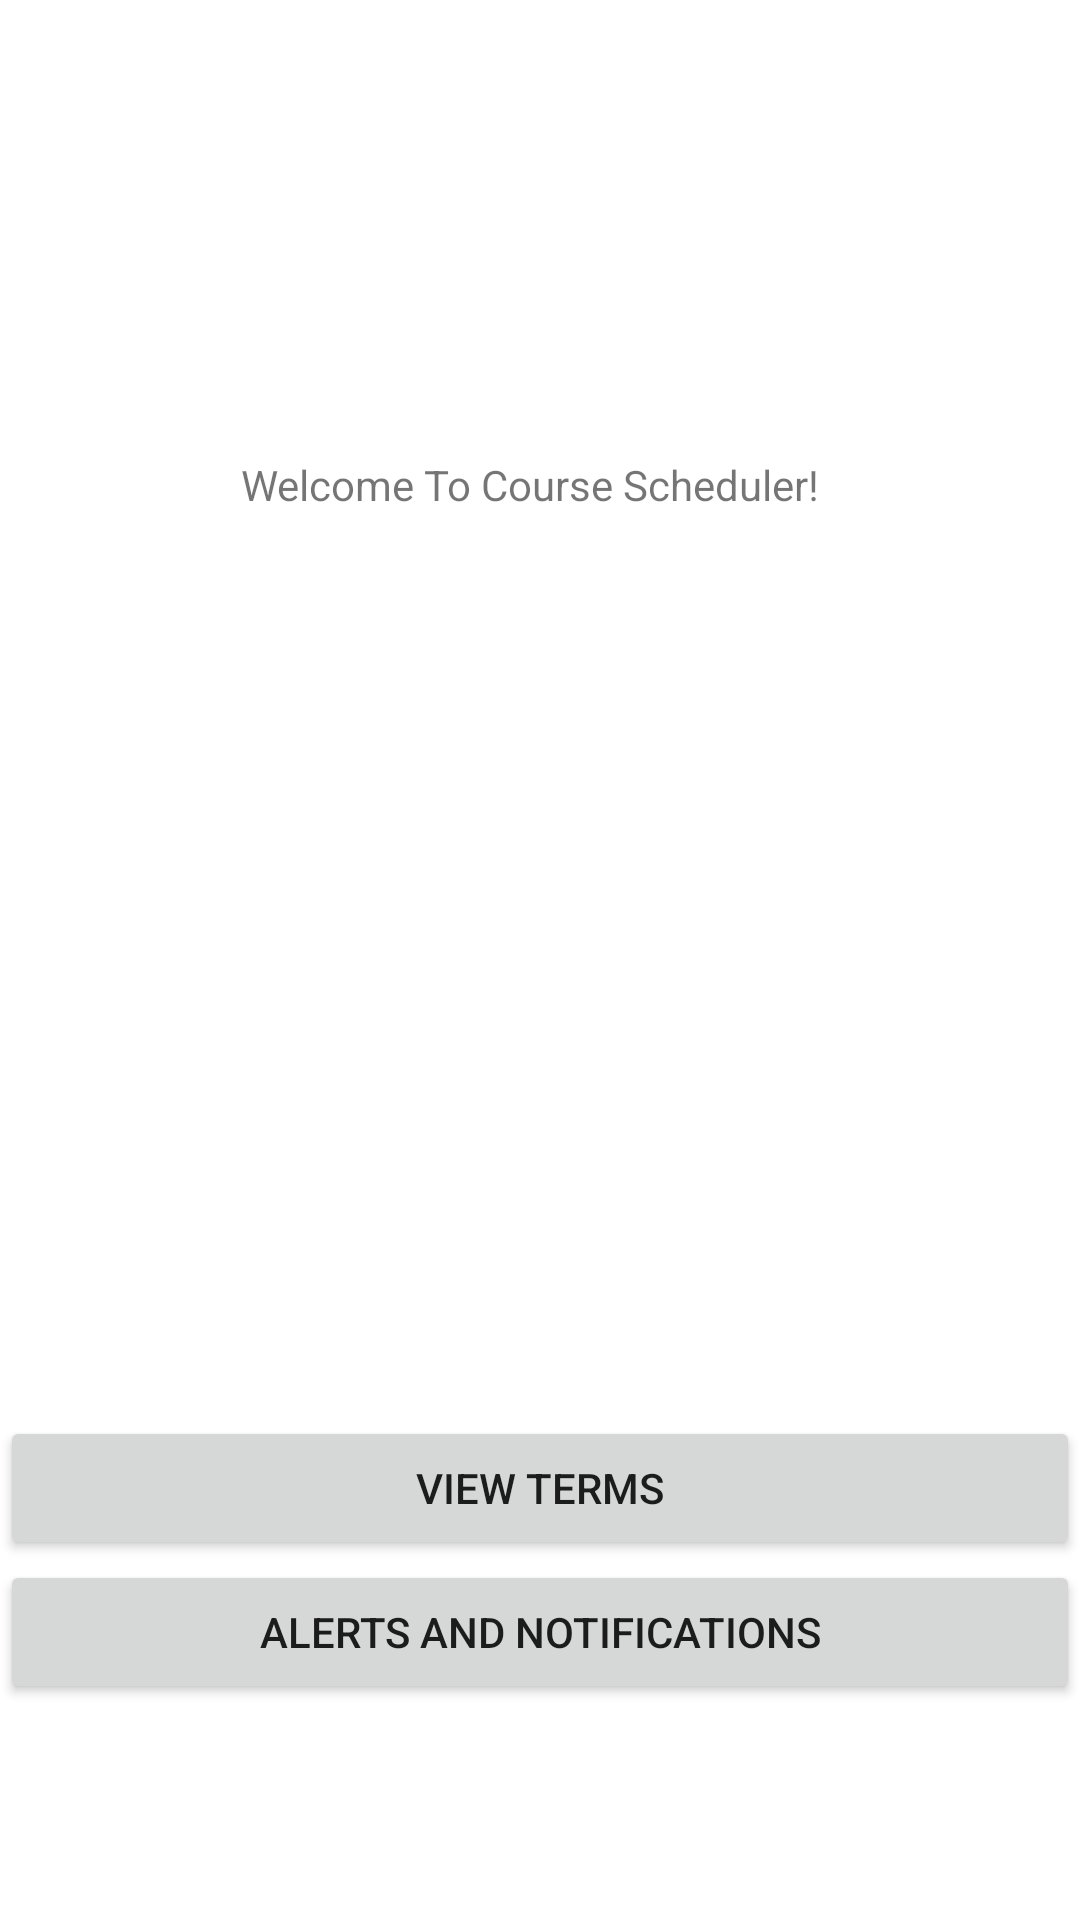

Write the Android layout XML for this screen, with the resource values it uses.
<!-- AndroidManifest.xml: application theme Theme.SuwynCourseTracker -->
<!-- res/layout/activity_main.xml -->
<?xml version="1.0" encoding="utf-8"?>
<androidx.constraintlayout.widget.ConstraintLayout xmlns:android="http://schemas.android.com/apk/res/android"
    xmlns:app="http://schemas.android.com/apk/res-auto"
    xmlns:tools="http://schemas.android.com/tools"
    android:layout_width="match_parent"
    android:layout_height="match_parent"
    tools:context=".UI.MainActivity">

    <TextView
        android:id="@+id/welcomeText"
        android:layout_width="wrap_content"
        android:layout_height="wrap_content"
        android:text="Welcome To Course Scheduler!"
        app:layout_constraintBottom_toBottomOf="parent"
        app:layout_constraintEnd_toEndOf="parent"
        app:layout_constraintHorizontal_bias="0.481"
        app:layout_constraintStart_toStartOf="parent"
        app:layout_constraintTop_toTopOf="parent"
        app:layout_constraintVertical_bias="0.245" />

    <ImageView
        android:id="@+id/welcomeImage"
        android:layout_width="182dp"
        android:layout_height="169dp"
        android:layout_marginLeft="112dp"
        android:layout_marginTop="8dp"
        android:layout_marginEnd="112dp"
        app:layout_constraintEnd_toEndOf="parent"
        app:layout_constraintLeft_toLeftOf="parent"
        app:layout_constraintTop_toBottomOf="@id/welcomeText"
        app:srcCompat="@drawable/ic_baseline_school_24" />

    <Button
        android:id="@+id/alertNotify"
        android:layout_width="match_parent"
        android:layout_height="wrap_content"
        android:onClick="toAlertNotify"
        android:text="Alerts and Notifications"
        app:layout_constraintTop_toBottomOf="@+id/button" />

    <Button
        android:id="@+id/button"
        android:layout_width="match_parent"
        android:layout_height="wrap_content"
        android:layout_marginTop="124dp"
        android:onClick="enterHere"
        android:text="View Terms"
        app:layout_constraintTop_toBottomOf="@+id/welcomeImage"
        tools:layout_editor_absoluteX="16dp" />

</androidx.constraintlayout.widget.ConstraintLayout>
<!-- resources referenced by this layout -->
<resources>
  <style name="Theme.SuwynCourseTracker" parent="Theme.MaterialComponents.DayNight.DarkActionBar">
          
          <item name="colorPrimary">@color/purple_500</item>
          <item name="colorPrimaryVariant">@color/purple_700</item>
          <item name="colorOnPrimary">@color/white</item>
          
          <item name="colorSecondary">@color/teal_200</item>
          <item name="colorSecondaryVariant">@color/teal_700</item>
          <item name="colorOnSecondary">@color/black</item>
          
          <item name="android:statusBarColor">?attr/colorPrimaryVariant</item>
          
      </style>
  <!-- not gathered from this repository: default colours our renderer supplied (Android Studio template values) -->
  <color name="purple_500">#FF6200EE</color>
  <color name="purple_700">#FF3700B3</color>
  <color name="teal_200">#FF03DAC5</color>
  <color name="teal_700">#FF018786</color>
  <color name="black">#FF000000</color>
  <color name="white">#FFFFFFFF</color>
</resources>
